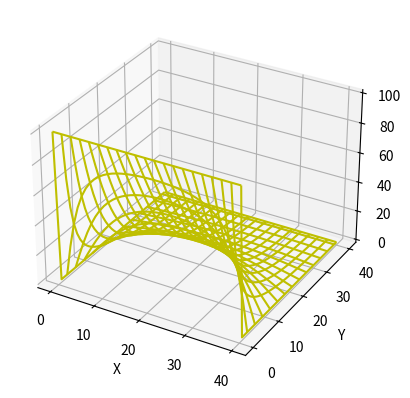

The matplotlib source for this figure:
#!/usr/bin/env python3
# -*- coding: utf-8 -*-
"""
Created on Fri Oct  1 19:01:41 2021

@author: RAI\diego.costas
"""

import numpy as np
import matplotlib.pyplot as plt
from mpl_toolkits.mplot3d import Axes3D






def distribucion_potencial(num_of_iterations, nodos, V_top, V_down):
    ret = np.zeros((nodos,nodos))
    F = len(ret) #Número de filas
    C = len(ret[0]) #Número de columnas
    
    #Condicións de contorno:
    ret[0,:] = V_top
    ret[-1] = V_down
    
    #Cálculo do potencial en cada nodo. iteramos porque o valor de V en cada nodo depende dos que ten arredor.
    for it in range(num_of_iterations):
        for i in range(1,F-1):
            for j in range(1,C-1):
                ret[i,j] = 1/4*(ret[i+1,j] + ret[i-1,j] + ret[i,j+1] + ret[i,j-1])
              
    fig = plt.figure()

    ax = fig.add_subplot(111, projection="3d")
    x = np.arange(0, F)
    y = np.arange(0, C)

    X, Y = np.meshgrid(x, y)

        
    ax.plot_wireframe(X, Y, ret, rstride=3, cstride=2, color="y")

    ax.set_xlabel("X")
    ax.set_ylabel("Y")
    ax.set_zlabel("Z")
                
    return ret, fig    
        
distribucion_potencial(200, 41, 100, 0)





